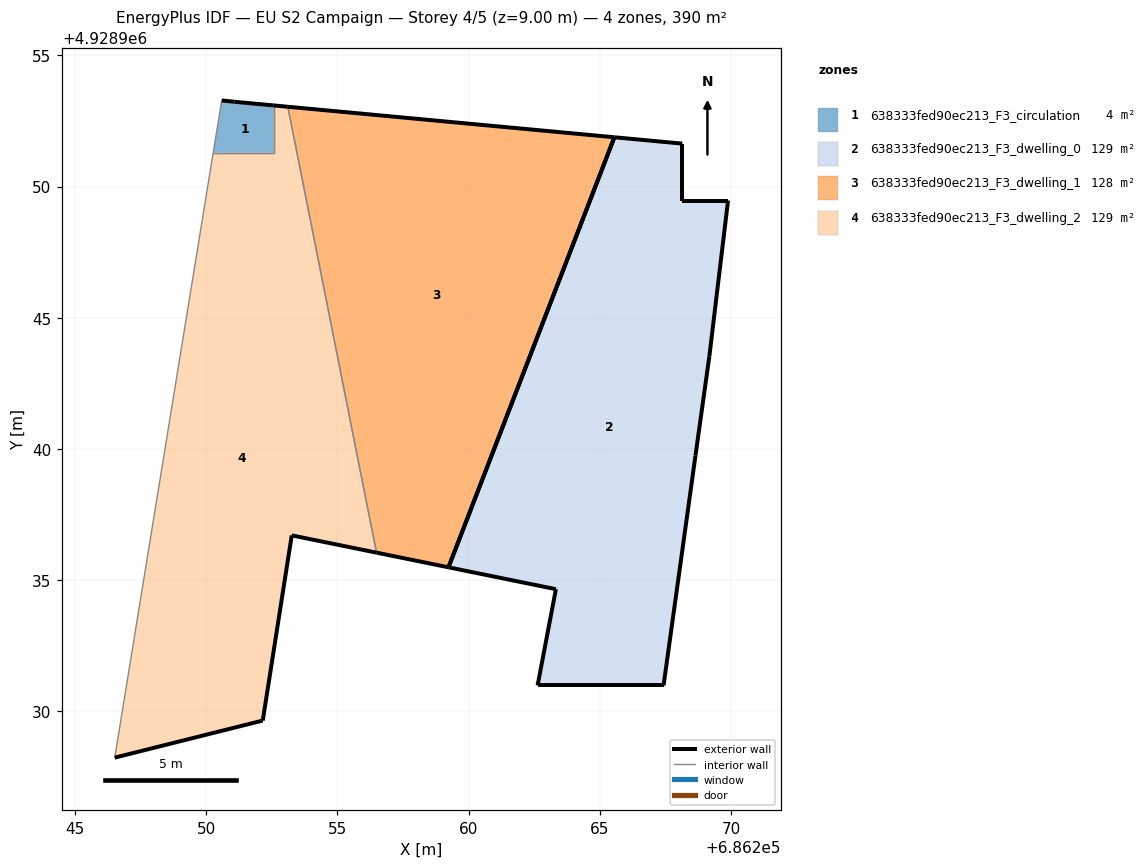
=== STOREY PLAN SPEC (per zone: floor XY polygon, exterior-wall plan segments, windows/doors) ===
zone 1: 638333fed90ec213_F3_circulation  (4.1 m²)
  floor: (686252.57, 4928951.30) (686252.57, 4928953.10) (686251.08, 4928953.24) (686250.59, 4928953.29) (686250.27, 4928951.30)
  exterior wall: (686250.59, 4928953.29) – (686251.08, 4928953.24)  [0.5 m]
  exterior wall: (686251.08, 4928953.24) – (686252.57, 4928953.10)  [1.5 m]
  interior walls: 3
zone 2: 638333fed90ec213_F3_dwelling_0  (128.9 m²)
  floor: (686267.43, 4928930.99) (686268.65, 4928939.75) (686269.18, 4928943.54) (686269.89, 4928949.47) (686268.15, 4928949.47) (686268.15, 4928951.64) (686265.56, 4928951.88) (686259.23, 4928935.49) (686263.33, 4928934.66) (686262.63, 4928930.99)
  exterior wall: (686269.18, 4928943.54) – (686268.65, 4928939.75)  [3.8 m]
  exterior wall: (686268.65, 4928939.75) – (686267.43, 4928930.99)  [8.8 m]
  exterior wall: (686267.43, 4928930.99) – (686262.63, 4928930.99)  [4.8 m]
  exterior wall: (686262.63, 4928930.99) – (686263.33, 4928934.66)  [3.7 m]
  exterior wall: (686263.33, 4928934.66) – (686259.23, 4928935.49)  [4.2 m]
  exterior wall: (686265.56, 4928951.88) – (686268.15, 4928951.64)  [2.6 m]
  exterior wall: (686268.15, 4928951.64) – (686268.15, 4928949.47)  [2.2 m]
  exterior wall: (686268.15, 4928949.47) – (686269.89, 4928949.47)  [1.7 m]
  exterior wall: (686269.89, 4928949.47) – (686269.18, 4928943.54)  [6.0 m]
  exterior wall: (686259.24, 4928935.49) – (686265.56, 4928951.88)  [17.6 m]
zone 3: 638333fed90ec213_F3_dwelling_1  (128.1 m²)
  floor: (686259.23, 4928935.49) (686265.56, 4928951.88) (686253.11, 4928953.04) (686256.49, 4928936.05)
  exterior wall: (686259.23, 4928935.49) – (686256.49, 4928936.05)  [2.8 m]
  exterior wall: (686253.11, 4928953.04) – (686265.56, 4928951.88)  [12.5 m]
  exterior wall: (686265.56, 4928951.88) – (686259.23, 4928935.49)  [17.6 m]
  interior walls: 1
zone 4: 638333fed90ec213_F3_dwelling_2  (129.2 m²)
  floor: (686252.15, 4928929.65) (686253.26, 4928936.71) (686256.49, 4928936.05) (686253.11, 4928953.04) (686252.57, 4928953.10) (686252.57, 4928951.30) (686250.27, 4928951.30) (686246.51, 4928928.23)
  exterior wall: (686252.57, 4928953.10) – (686253.11, 4928953.04)  [0.5 m]
  exterior wall: (686256.49, 4928936.05) – (686253.26, 4928936.71)  [3.3 m]
  exterior wall: (686253.26, 4928936.71) – (686252.16, 4928929.65)  [7.1 m]
  exterior wall: (686252.16, 4928929.65) – (686246.51, 4928928.23)  [5.8 m]
  interior walls: 4

=== DERIVED (storey summary) ===
Building: EU S2 Campaign
Storey: 4 of 5  (floor level z = 9.00 m)
Storey gross floor area: 390.2 m²
Zones on this storey: 4
  - 638333fed90ec213_F3_circulation: floor 4.1 m²; exterior wall 2.0 m (6.0 m²); WWR 0.0%
  - 638333fed90ec213_F3_dwelling_0: floor 128.9 m²; exterior wall 55.4 m (166.3 m²); WWR 0.0%
  - 638333fed90ec213_F3_dwelling_1: floor 128.1 m²; exterior wall 32.9 m (98.6 m²); WWR 0.0%
  - 638333fed90ec213_F3_dwelling_2: floor 129.2 m²; exterior wall 16.8 m (50.4 m²); WWR 0.0%
Zone adjacency (shared interzone walls):
  - 638333fed90ec213_F3_circulation ↔ 638333fed90ec213_F3_dwelling_2
  - 638333fed90ec213_F3_dwelling_1 ↔ 638333fed90ec213_F3_dwelling_2